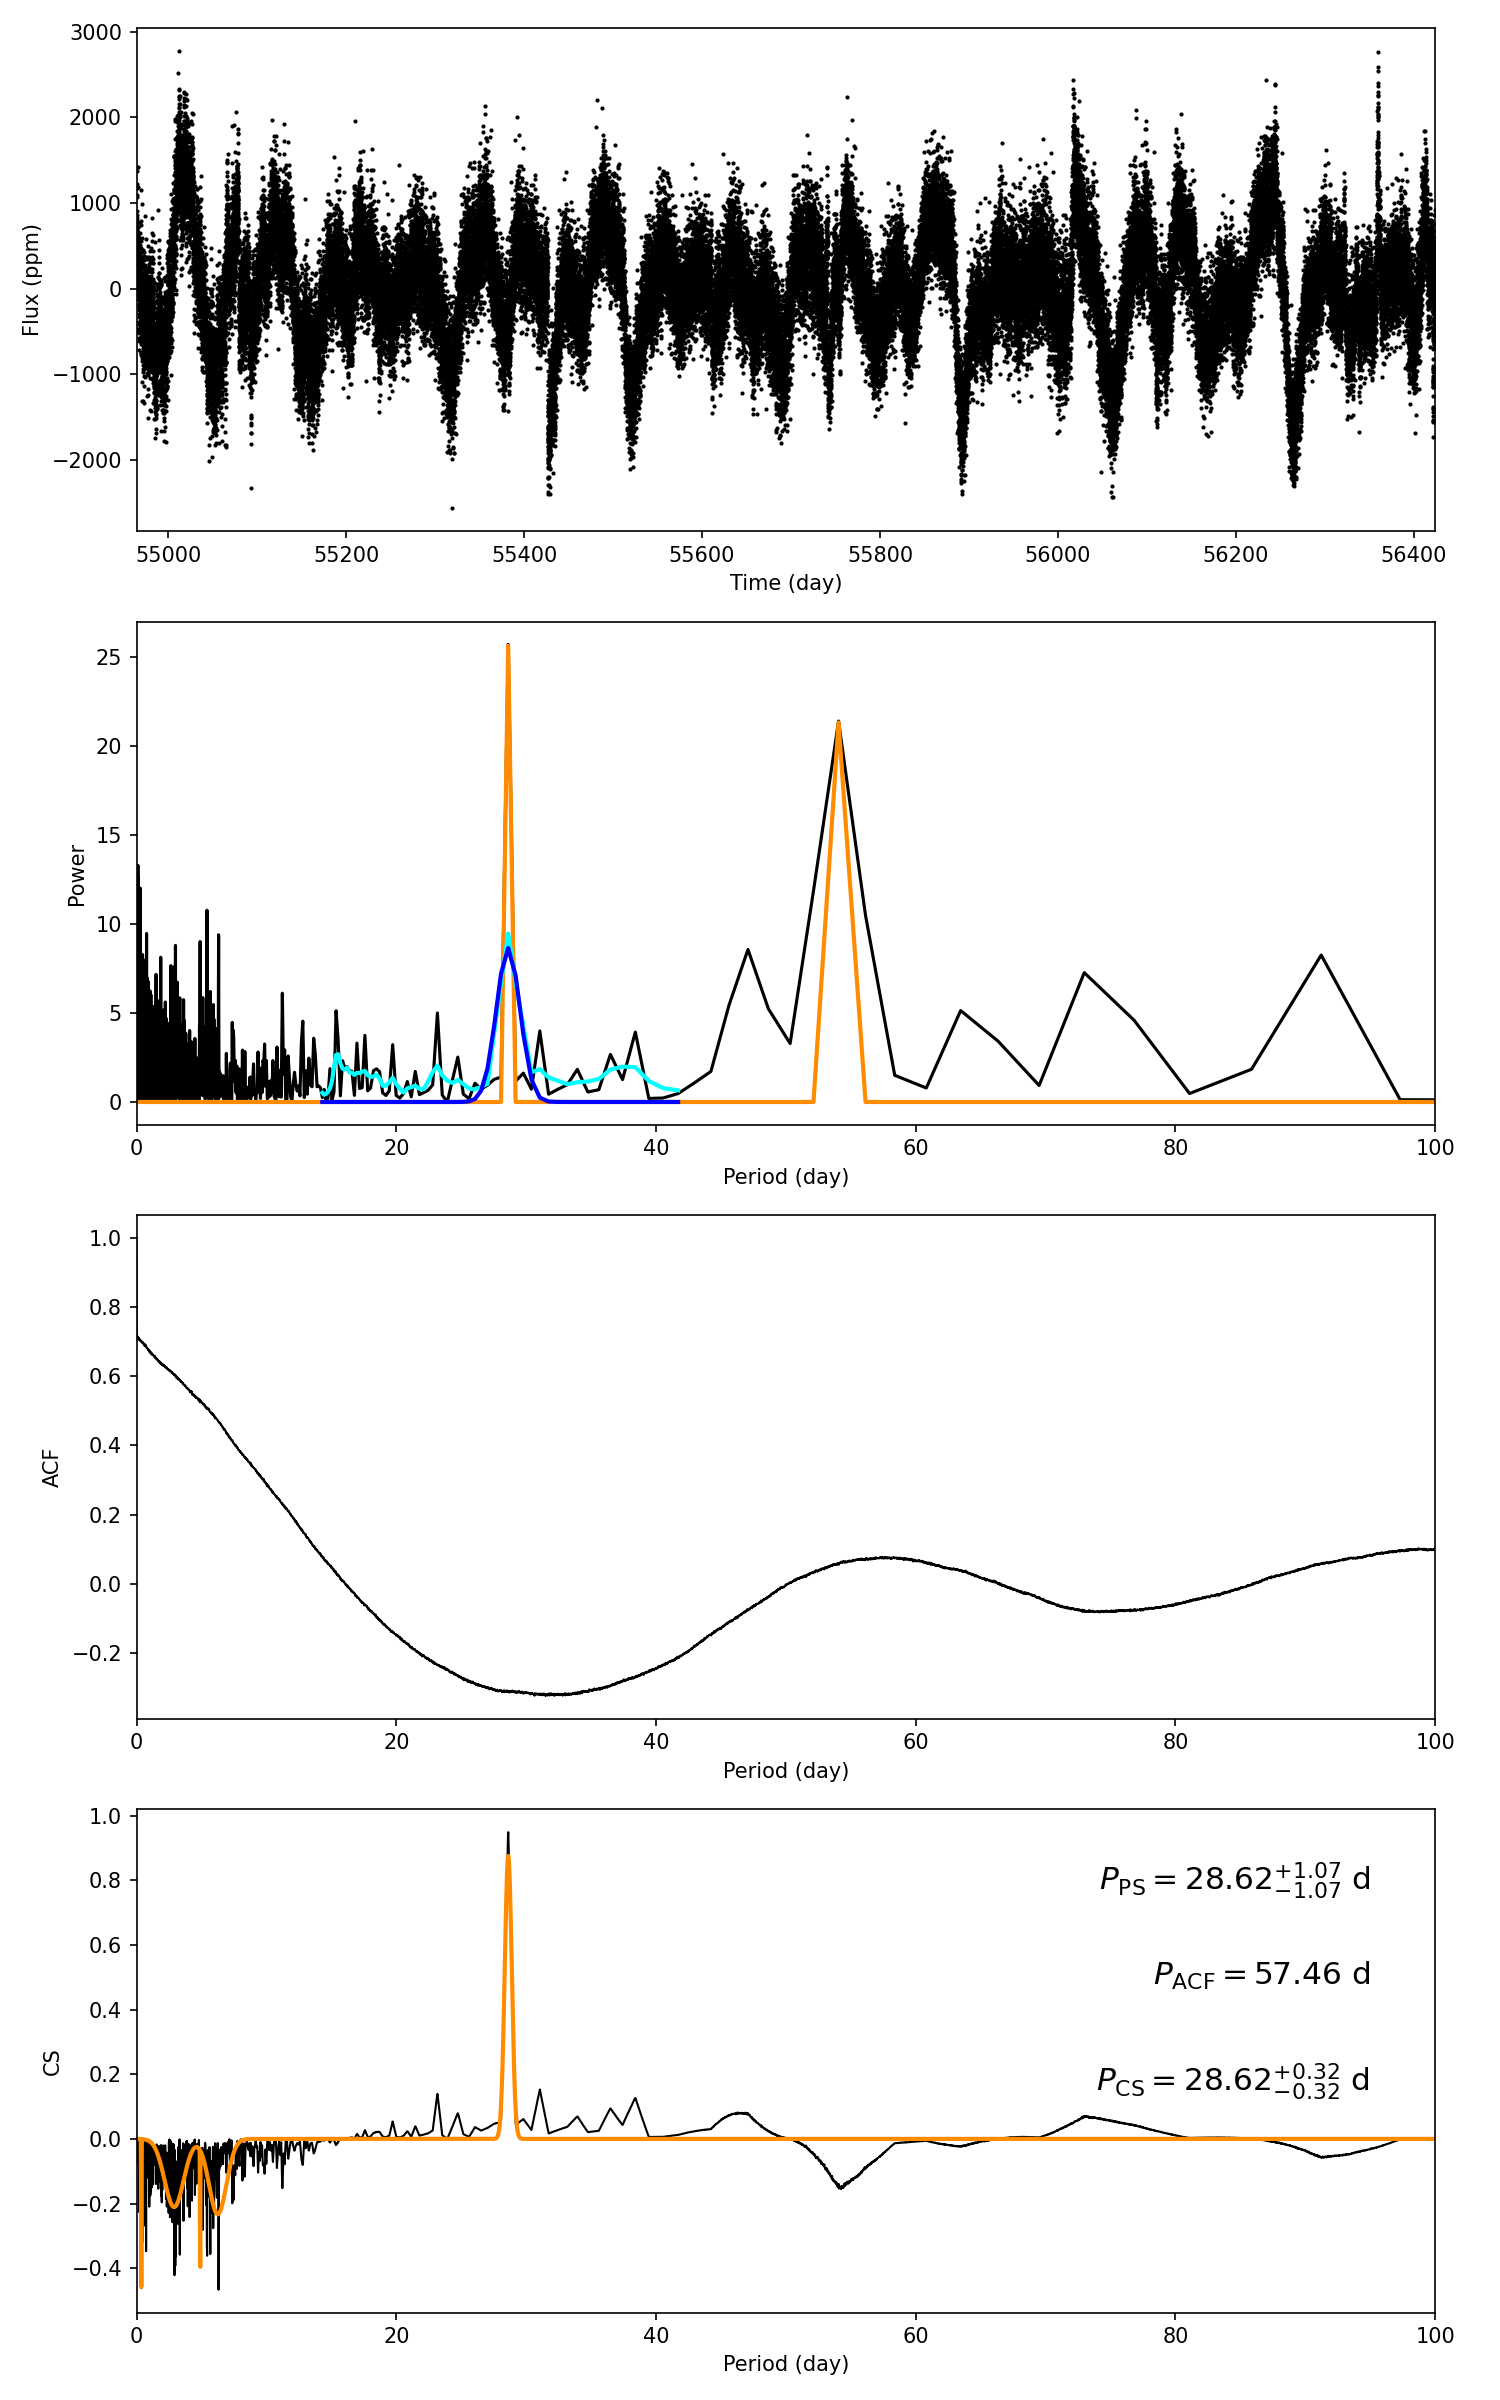

The file beside this chart, header and first rows:
target_id, prot_ps, prot_acf, prot_cs, e_prot_ps, E_prot_ps, e_prot_acf, E_prot_acf, e_prot_cs, E_prot_cs, sph_ps, sph_acf, sph_cs, e_sph_ps, e_sph_acf, e_sph_cs, h_ps, fa_prob_ps, hacf, gacf, hcs
9764901, 28.62, 57.46, 28.62, 1.073, 1.073, -1.0, -1.0, 0.3163, 0.3163, 632.4, 638.5, 632.4, 88.9, 65.27, 88.78, 25.73, 6.71117545341055e-12, 0.1951, 0.07132, 0.9489
